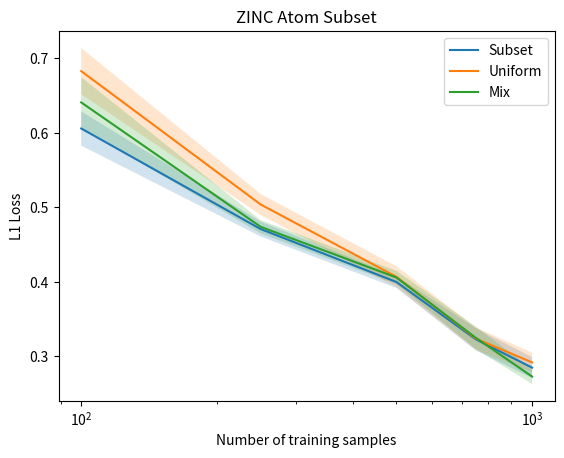
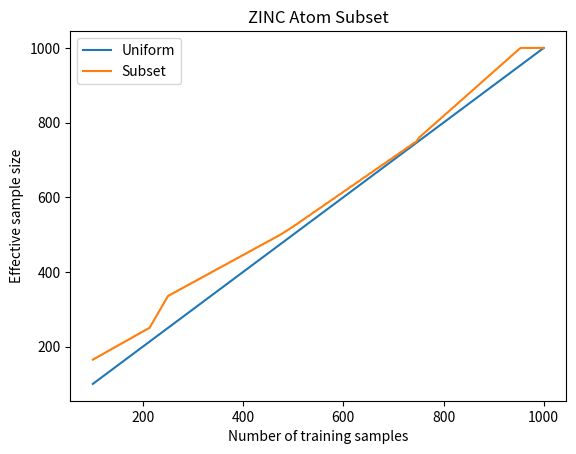
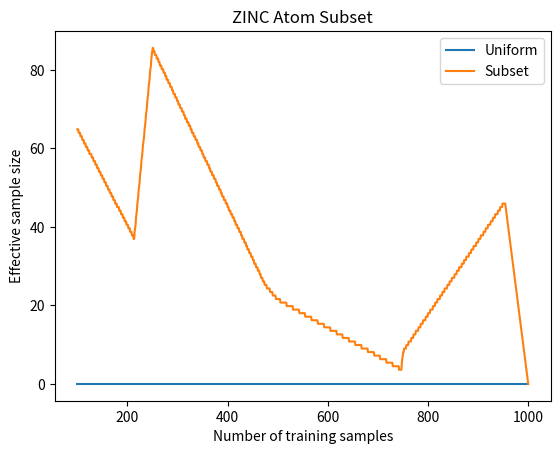

These figures' Python source, in order:
import numpy as np
import matplotlib.pyplot as plt
import os

x = np.array([100, 250, 500, 750, 1000])
# Un-normalized scores
"""
y_subset = np.array([0.602, 0.471, 0.401, 0.281])
y_uniform = np.array([0.688, 0.506, 0.417, 0.291])
y_subset_uncertainty = np.array([0.023, 0.008, 0.008, 0.013])
y_uniform_uncertainty = np.array([0.033, 0.014, 0.012, 0.012])

# Normalized scores
y_subset_diff = np.array([0.086, 0.035, 0.016, 0.011])
y_subset_diff_uncertainty = np.array([0.029, 0.016, 0.016, 0.015])
"""

# Different sample sizes
y_subset =  np.array([0.606, 0.471, 0.400, 0.323, 0.285])
y_uniform = np.array([0.683, 0.504, 0.407, 0.324, 0.292])
y_mix =     np.array([0.641, 0.474, 0.406, 0.325, 0.273])
y_subset_uncertainty =  np.array([0.023, 0.010, 0.008, 0.015, 0.014])
y_uniform_uncertainty = np.array([0.031, 0.014, 0.014, 0.015, 0.013])
y_mix_uncertainty =     np.array([0.034, 0.009, 0.009, 0.015, 0.010])

save_dir = "figs/"
img_suffix = ".svg"
if not os.path.exists(save_dir):
    os.makedirs(save_dir)

# Plot the un-normalized scores
plt.plot(x, y_subset, label='Subset')
plt.plot(x, y_uniform, label='Uniform')
plt.plot(x, y_mix, label='Mix')
# Add uncertainty
plt.fill_between(x, y_subset-y_subset_uncertainty, y_subset+y_subset_uncertainty, alpha=0.2)
plt.fill_between(x, y_uniform-y_uniform_uncertainty, y_uniform+y_uniform_uncertainty, alpha=0.2)
plt.fill_between(x, y_mix-y_mix_uncertainty, y_mix+y_mix_uncertainty, alpha=0.2)
plt.xlabel('Number of training samples')
plt.ylabel('L1 Loss')
plt.xscale('log')
plt.legend()
plt.title('ZINC Atom Subset')
plt.savefig(save_dir + 'unnormalized_scores' + img_suffix)
plt.show()
# Clear the plot
plt.clf()

def calculate_effective_sample_size(x, y, y_target):
    """
    Calculate the effective sample size of y in terms of y_target.
    Args:
        x: The number of training samples
        y: The loss of the model
        y_target: The target loss
    Returns:
        The effective sample size of y in terms of y_target.
    """
    # Interpolate the loss of y_target
    x_int = np.linspace(x[0], x[-1], 1000)
    y_int = np.interp(x_int, x, y)
    y_target_int = np.interp(x_int, x, y_target)
    
    x_corresponding = np.zeros(len(x_int))
    for i in range(len(x_int)):
        res = x_int[(y_int[i] - y_target_int) > 0]
        x_corresponding[i] = res[0] if len(res) > 0 else x_int[-1]
    return x_int, x_corresponding
    
        
x_int, x_sample_cor = calculate_effective_sample_size(x, y_subset, y_uniform)
plt.plot(x_int, x_int, label='Uniform')
plt.plot(x_int, x_sample_cor, label='Subset')
plt.xlabel('Number of training samples')
plt.ylabel('Effective sample size')
plt.legend()
plt.title('ZINC Atom Subset')
plt.savefig(save_dir + 'effective_sample_size' + img_suffix)
plt.show()
plt.clf()

x_int, x_sample_cor = calculate_effective_sample_size(x, y_subset, y_uniform)
plt.plot(x_int, x_int - x_int, label='Uniform')
plt.plot(x_int, x_sample_cor - x_int, label='Subset')
plt.xlabel('Number of training samples')
plt.ylabel('Effective sample size')
plt.legend()
plt.title('ZINC Atom Subset')
plt.savefig(save_dir + 'effective_sample_size_diff' + img_suffix)
plt.show()
plt.clf()
